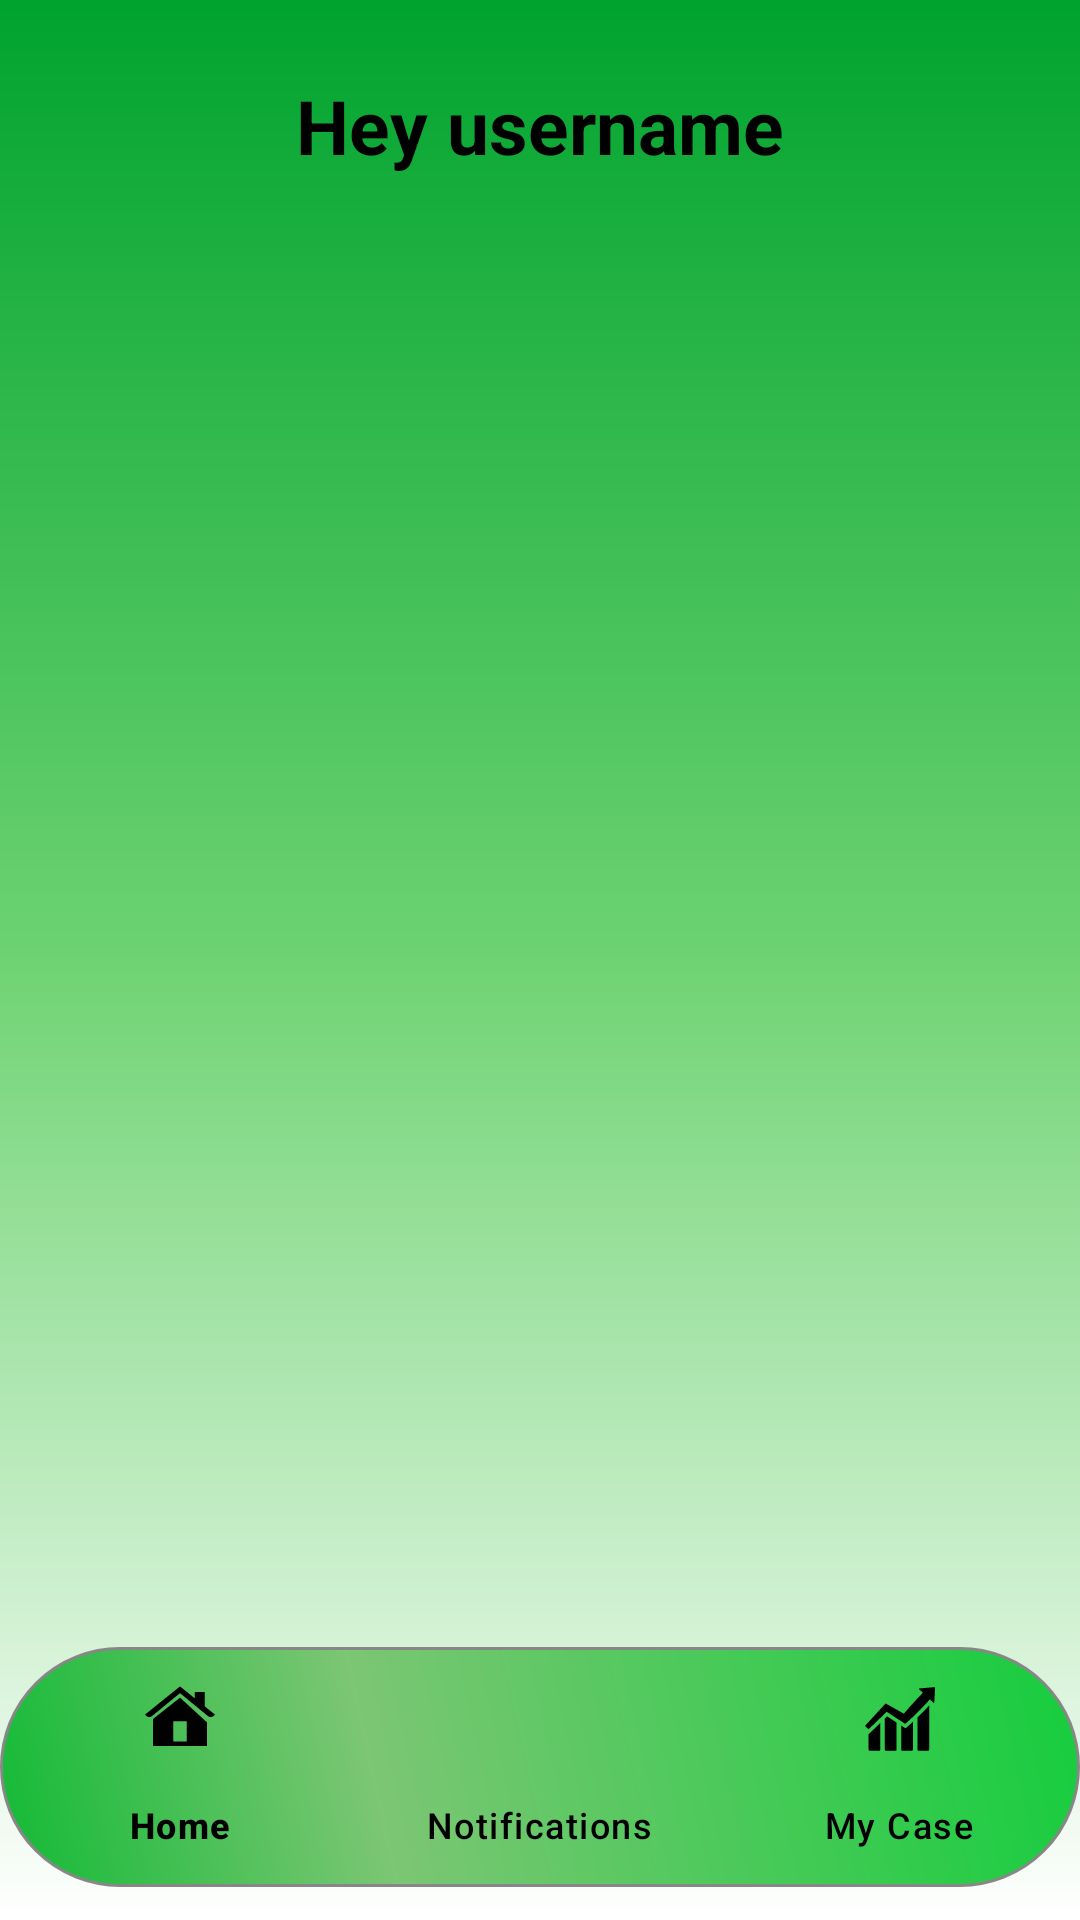

Reconstruct the res/layout file that produces this screen, plus the resources it refers to.
<!-- AndroidManifest.xml: activity theme Theme.Sentenixproto1 -->
<!-- res/layout/activity_main.xml -->
<?xml version="1.0" encoding="utf-8"?>
<RelativeLayout xmlns:android="http://schemas.android.com/apk/res/android"
    xmlns:app="http://schemas.android.com/apk/res-auto"
    xmlns:tools="http://schemas.android.com/tools"
    android:layout_width="match_parent"
    android:layout_height="match_parent"
    android:background="@drawable/gradient_background"
    tools:context=".MainActivity">

    
    <TextView
        android:id="@+id/usernameTextView"
        android:layout_width="wrap_content"
        android:layout_height="wrap_content"
        android:text="Hey username"
        android:textColor="@android:color/black"
        android:textSize="25sp"
        android:textStyle="bold"
        android:layout_centerHorizontal="true"
        android:layout_marginTop="25dp" />

    <FrameLayout
        android:id="@+id/container"
        android:layout_width="match_parent"
        android:layout_height="match_parent"
        android:layout_above="@id/bttom_nav"
        android:layout_marginBottom="?actionBarSize" >

    </FrameLayout>

    <com.google.android.material.bottomnavigation.BottomNavigationView
        android:id="@+id/bttom_nav"
        android:layout_width="match_parent"
        android:layout_height="wrap_content"
        android:layout_alignParentBottom="true"
        android:layout_marginBottom="11dp"
        android:background="@drawable/buttongreen2"
        android:elevation="8dp"
        app:elevation="0dp"
        app:itemIconSize="24dp"
        app:itemIconTint="@color/black"
        app:itemTextColor="@color/black"
        app:menu="@menu/bottom_menu" />

</RelativeLayout>
<!-- resources referenced by this layout -->
<resources>
  <color name="black">#FF000000</color>
  <!-- drawable buttongreen2 (drawable) -->
  <?xml version="1.0" encoding="utf-8"?>
  <shape xmlns:android="http://schemas.android.com/apk/res/android" android:shape="rectangle" >
      <corners
          android:radius="50dp"
          />
      <gradient
          android:angle="45"
          android:centerX="35%"
          android:centerColor="#7CC674"
          android:startColor="#12BA36"
          android:endColor="#15CD3D"
          android:type="linear"
          />
      <padding
          android:left="0dp"
          android:top="0dp"
          android:right="0dp"
          android:bottom="0dp"
          />
      <size
          android:width="270dp"
          android:height="40dp"
          />
      <stroke
          android:width="1dp"
          android:color="#878787"
          />
  </shape>
  <!-- drawable gradient_background (drawable) -->
  <?xml version="1.0" encoding="utf-8"?>
  <layer-list xmlns:android="http://schemas.android.com/apk/res/android">
      <item>
          <shape android:shape="rectangle">
              <gradient
                  android:startColor="#FFFFFF"
              android:centerColor="#6ED372"
              android:endColor="#00A32E"
              android:angle="90" />
          </shape>
      </item>
  </layer-list>
  <style name="Theme.Sentenixproto1" parent="Base.Theme.Sentenixproto1" />
  <style name="Base.Theme.Sentenixproto1" parent="Theme.Material3.DayNight.NoActionBar">
          
  
          
      </style>
</resources>
